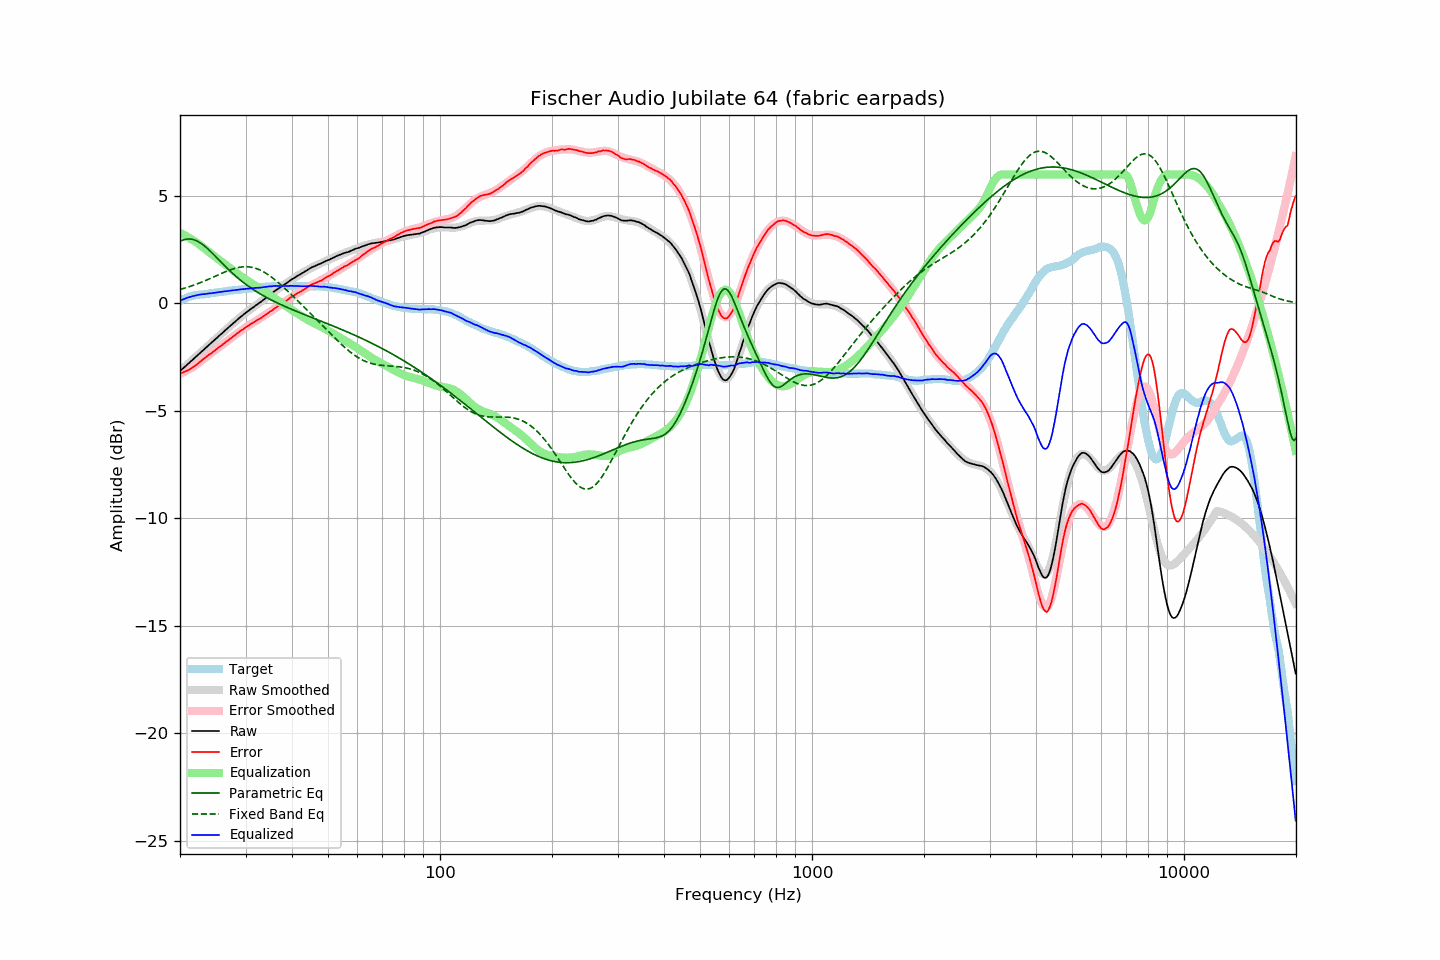

Source data for this figure (header and first rows):
frequency, raw, error, smoothed, error_smoothed, equalization, parametric_eq, fixed_band_eq, equalized_raw, equalized_smoothed, target
20.00, -3.15, -3.26, -3.15, -3.28, 3.28, 2.89, 0.65, 0.14, 0.13, 0.11
20.20, -3.08, -3.23, -3.08, -3.25, 3.25, 2.93, 0.67, 0.17, 0.17, 0.15
20.40, -3.02, -3.21, -3.01, -3.21, 3.21, 2.96, 0.69, 0.19, 0.20, 0.19
20.61, -2.95, -3.17, -2.95, -3.17, 3.17, 2.98, 0.72, 0.22, 0.22, 0.22
20.81, -2.88, -3.14, -2.88, -3.13, 3.13, 2.99, 0.74, 0.25, 0.25, 0.26
21.02, -2.81, -3.11, -2.81, -3.09, 3.09, 3.00, 0.76, 0.28, 0.28, 0.30
21.23, -2.75, -3.07, -2.74, -3.04, 3.04, 3.00, 0.79, 0.30, 0.30, 0.32
21.44, -2.68, -3.02, -2.68, -3.00, 3.00, 2.99, 0.81, 0.32, 0.32, 0.34
21.66, -2.61, -2.97, -2.61, -2.95, 2.95, 2.98, 0.84, 0.34, 0.34, 0.36
21.87, -2.55, -2.92, -2.54, -2.90, 2.90, 2.96, 0.87, 0.36, 0.36, 0.37
22.09, -2.48, -2.87, -2.47, -2.85, 2.85, 2.93, 0.89, 0.38, 0.38, 0.39
22.31, -2.41, -2.80, -2.41, -2.80, 2.80, 2.89, 0.92, 0.40, 0.40, 0.40
22.54, -2.34, -2.75, -2.34, -2.75, 2.75, 2.85, 0.95, 0.41, 0.41, 0.41
22.76, -2.27, -2.68, -2.27, -2.69, 2.69, 2.80, 0.98, 0.42, 0.42, 0.42
22.99, -2.20, -2.61, -2.20, -2.63, 2.63, 2.75, 1.01, 0.43, 0.43, 0.42
23.22, -2.14, -2.56, -2.13, -2.57, 2.57, 2.69, 1.04, 0.43, 0.44, 0.43
23.45, -2.07, -2.50, -2.07, -2.51, 2.51, 2.63, 1.07, 0.45, 0.45, 0.44
23.69, -2.00, -2.44, -2.00, -2.45, 2.45, 2.56, 1.10, 0.46, 0.46, 0.45
23.92, -1.93, -2.38, -1.93, -2.40, 2.40, 2.49, 1.14, 0.47, 0.46, 0.46
24.16, -1.87, -2.34, -1.86, -2.34, 2.34, 2.42, 1.17, 0.47, 0.47, 0.48
24.40, -1.80, -2.29, -1.80, -2.28, 2.28, 2.35, 1.20, 0.48, 0.48, 0.50
24.65, -1.73, -2.22, -1.73, -2.22, 2.22, 2.27, 1.24, 0.49, 0.49, 0.50
24.89, -1.67, -2.17, -1.66, -2.17, 2.17, 2.20, 1.27, 0.50, 0.50, 0.50
25.14, -1.60, -2.11, -1.59, -2.11, 2.11, 2.12, 1.30, 0.51, 0.51, 0.51
25.39, -1.53, -2.05, -1.53, -2.05, 2.05, 2.05, 1.34, 0.53, 0.53, 0.52
25.65, -1.46, -2.00, -1.46, -2.00, 2.00, 1.97, 1.37, 0.54, 0.54, 0.54
25.91, -1.40, -1.94, -1.39, -1.94, 1.94, 1.89, 1.40, 0.54, 0.55, 0.54
26.16, -1.33, -1.88, -1.33, -1.88, 1.88, 1.82, 1.44, 0.56, 0.56, 0.55
26.43, -1.26, -1.82, -1.26, -1.83, 1.83, 1.74, 1.47, 0.57, 0.57, 0.56
26.69, -1.20, -1.77, -1.19, -1.77, 1.77, 1.67, 1.50, 0.57, 0.58, 0.57
26.96, -1.13, -1.72, -1.13, -1.71, 1.71, 1.59, 1.53, 0.58, 0.58, 0.59
27.23, -1.06, -1.66, -1.06, -1.65, 1.65, 1.52, 1.56, 0.60, 0.59, 0.60
27.50, -1.00, -1.61, -0.99, -1.60, 1.60, 1.45, 1.58, 0.60, 0.60, 0.61
27.77, -0.93, -1.53, -0.93, -1.54, 1.54, 1.38, 1.61, 0.61, 0.61, 0.61
28.05, -0.87, -1.49, -0.86, -1.48, 1.48, 1.32, 1.63, 0.62, 0.62, 0.63
28.33, -0.80, -1.42, -0.80, -1.43, 1.43, 1.25, 1.65, 0.63, 0.63, 0.63
28.62, -0.74, -1.37, -0.73, -1.37, 1.37, 1.19, 1.67, 0.63, 0.64, 0.64
28.90, -0.67, -1.31, -0.67, -1.32, 1.32, 1.12, 1.68, 0.65, 0.65, 0.64
29.19, -0.61, -1.25, -0.61, -1.26, 1.26, 1.06, 1.69, 0.66, 0.65, 0.64
29.48, -0.55, -1.22, -0.55, -1.21, 1.21, 1.00, 1.70, 0.66, 0.66, 0.67
29.78, -0.49, -1.16, -0.49, -1.16, 1.16, 0.94, 1.71, 0.67, 0.67, 0.67
30.08, -0.43, -1.11, -0.43, -1.11, 1.11, 0.89, 1.71, 0.68, 0.68, 0.68
30.38, -0.37, -1.05, -0.37, -1.06, 1.06, 0.83, 1.71, 0.69, 0.68, 0.68
30.68, -0.32, -1.02, -0.32, -1.01, 1.01, 0.78, 1.70, 0.69, 0.69, 0.70
30.99, -0.26, -0.96, -0.26, -0.96, 0.96, 0.73, 1.69, 0.71, 0.70, 0.70
31.30, -0.21, -0.91, -0.21, -0.92, 0.92, 0.68, 1.68, 0.71, 0.71, 0.71
31.61, -0.16, -0.87, -0.15, -0.87, 0.87, 0.63, 1.66, 0.71, 0.72, 0.71
31.93, -0.10, -0.82, -0.10, -0.82, 0.82, 0.58, 1.64, 0.73, 0.72, 0.72
32.24, -0.05, -0.77, -0.05, -0.78, 0.78, 0.53, 1.61, 0.73, 0.73, 0.72
32.57, 0.00, -0.74, 0.01, -0.73, 0.73, 0.49, 1.58, 0.73, 0.74, 0.74
32.89, 0.05, -0.70, 0.07, -0.68, 0.68, 0.44, 1.55, 0.74, 0.75, 0.75
33.22, 0.11, -0.64, 0.12, -0.63, 0.63, 0.40, 1.51, 0.75, 0.76, 0.76
33.55, 0.17, -0.59, 0.18, -0.59, 0.59, 0.35, 1.47, 0.76, 0.76, 0.77
33.89, 0.23, -0.54, 0.24, -0.54, 0.54, 0.31, 1.43, 0.77, 0.77, 0.77
34.23, 0.29, -0.49, 0.29, -0.49, 0.49, 0.27, 1.38, 0.78, 0.78, 0.78
34.57, 0.35, -0.44, 0.35, -0.44, 0.44, 0.23, 1.33, 0.79, 0.79, 0.79
34.92, 0.41, -0.38, 0.41, -0.39, 0.39, 0.19, 1.28, 0.80, 0.79, 0.79
35.27, 0.46, -0.33, 0.46, -0.34, 0.34, 0.16, 1.22, 0.80, 0.80, 0.80
35.62, 0.52, -0.28, 0.52, -0.29, 0.29, 0.12, 1.17, 0.81, 0.80, 0.81
35.97, 0.58, -0.22, 0.57, -0.23, 0.23, 0.08, 1.11, 0.82, 0.81, 0.80
... 635 more rows
